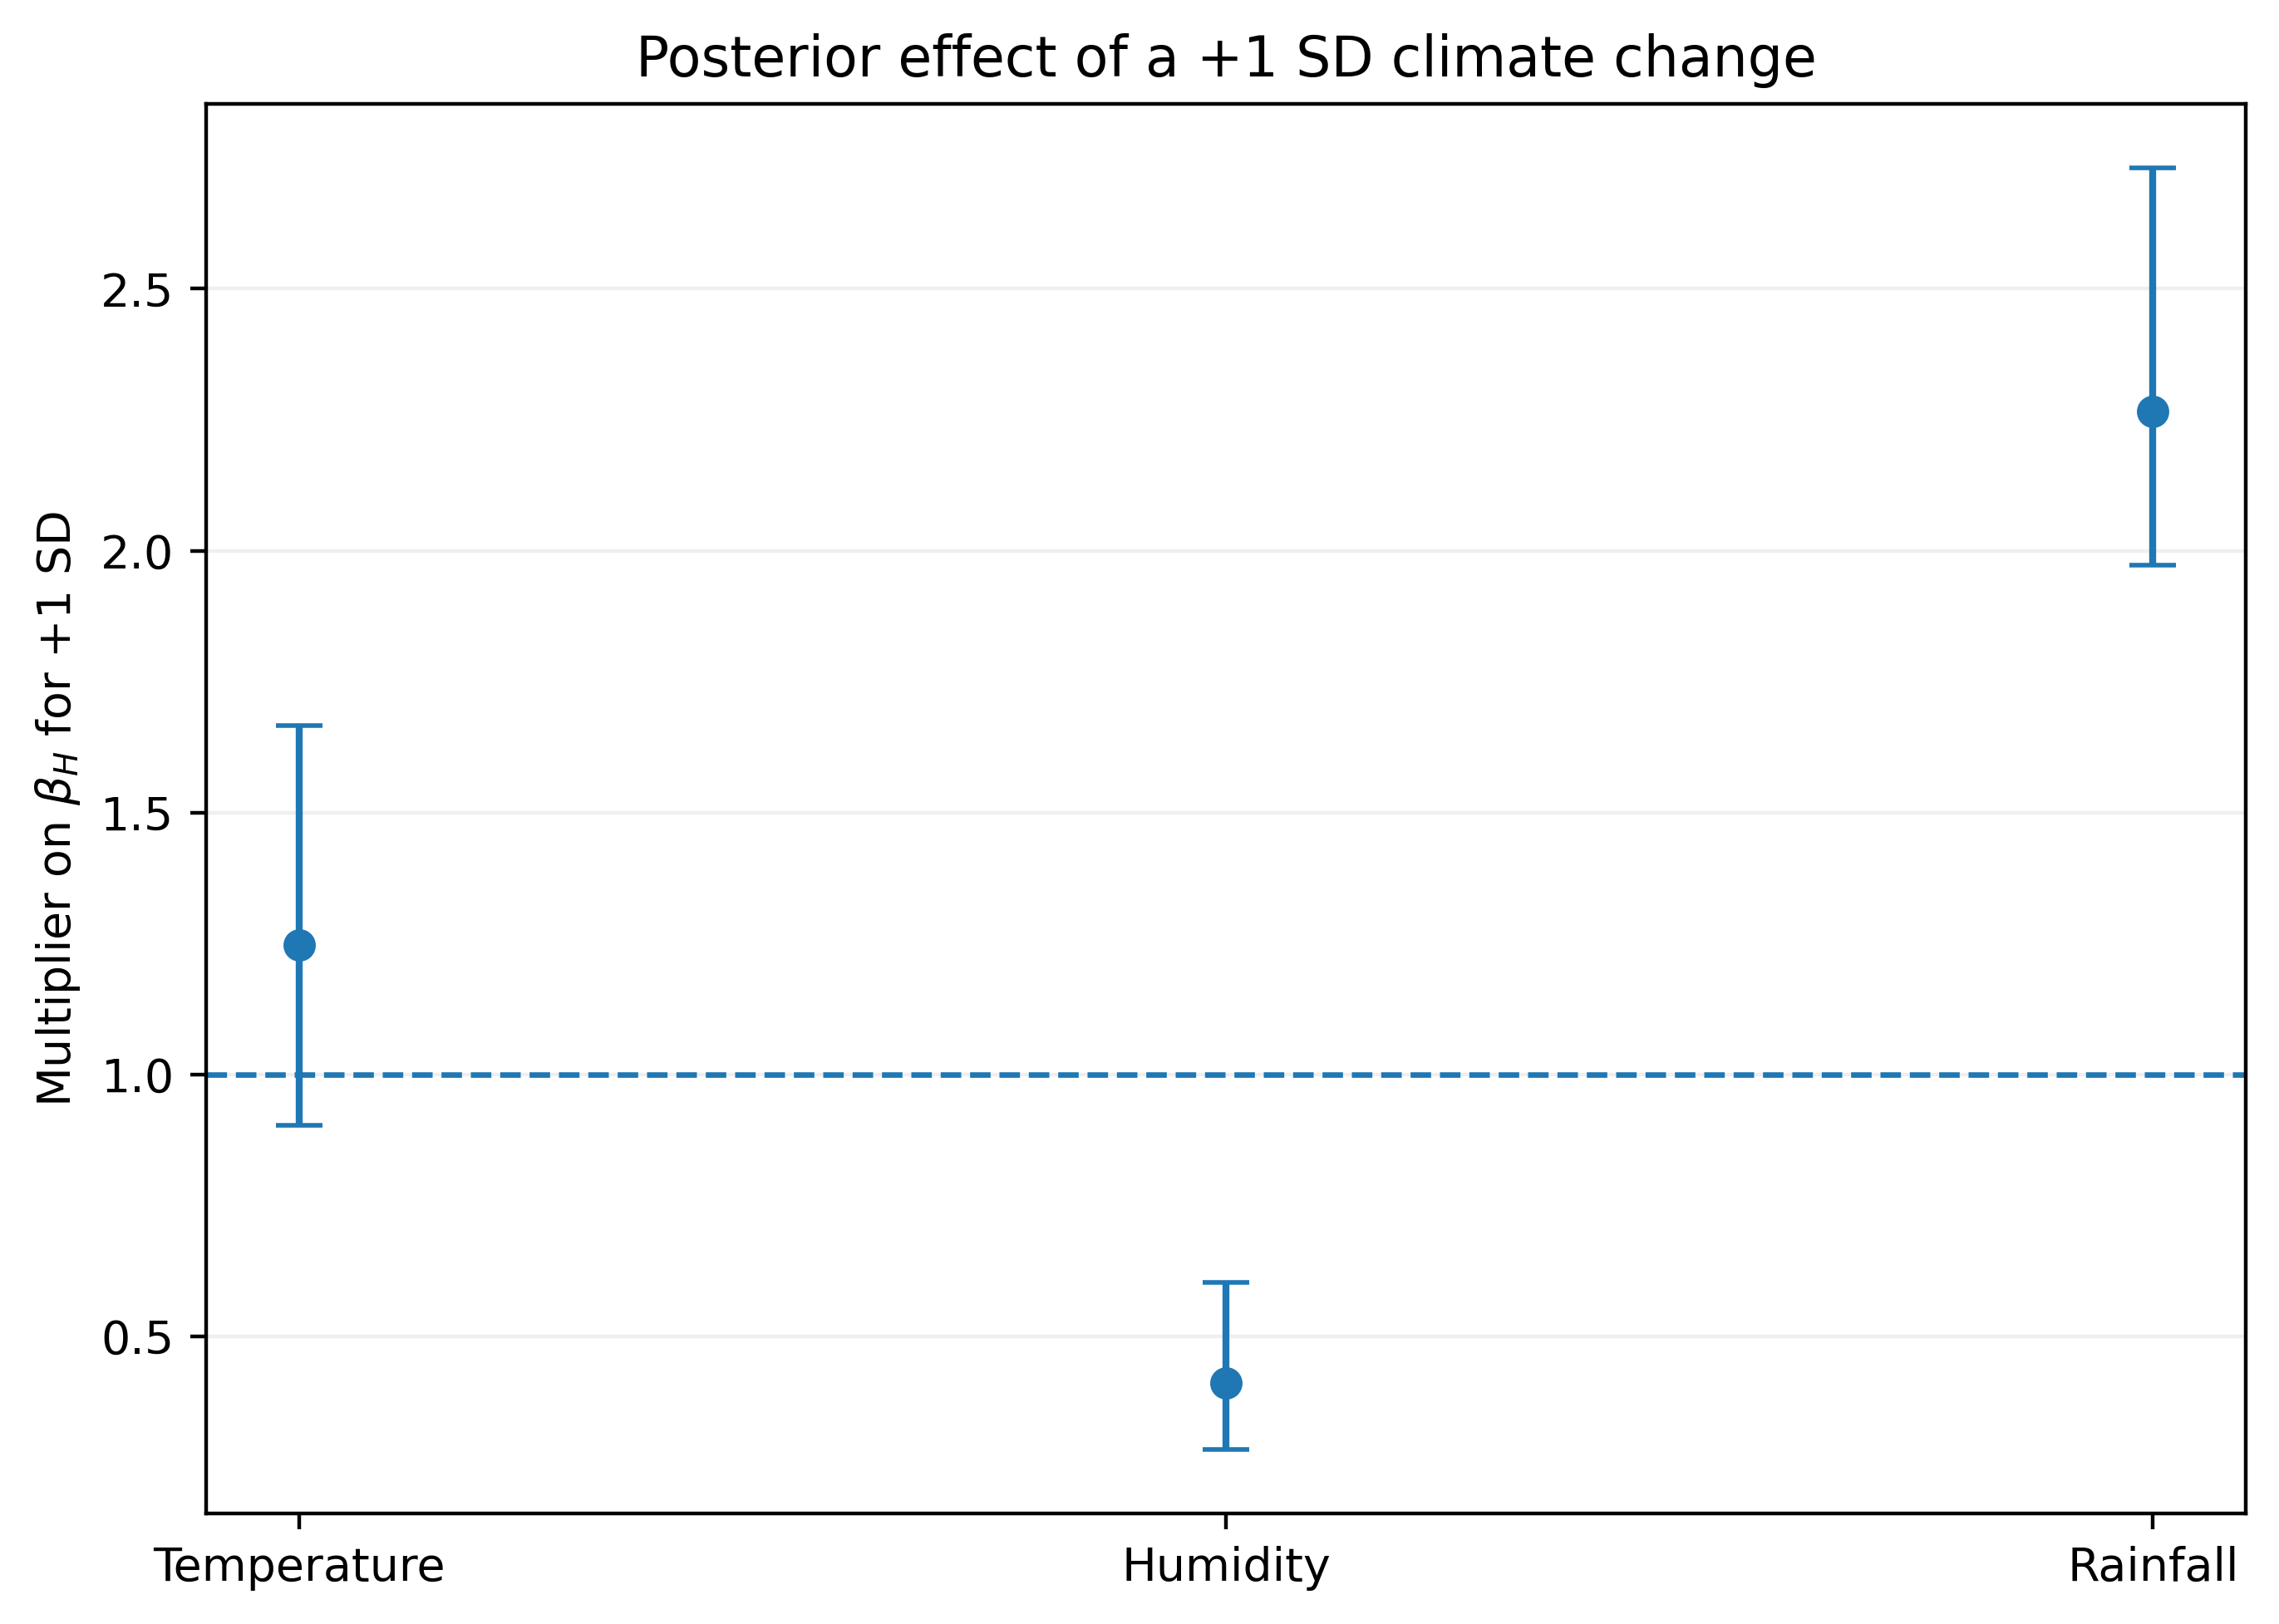

Data behind this chart, as committed beside it:
climate_variable, parameter, multiplier_q025, multiplier_q25, multiplier_median, multiplier_q75, multiplier_q975, percent_change_q025, percent_change_median, percent_change_q975, probability_increase, probability_decrease
Temperature, bT_H, 0.9026, 1.126, 1.247, 1.372, 1.667, -9.74, 24.65, 66.66, 0.9206, 0.07942
Humidity, be_H, 0.2835, 0.3637, 0.411, 0.4664, 0.6018, -71.65, -58.9, -39.82, 2.649146974674155e-05, 1
Rainfall, bR_H, 1.972, 2.153, 2.266, 2.4, 2.73, 97.16, 126.6, 173, 1.0, 0.0
